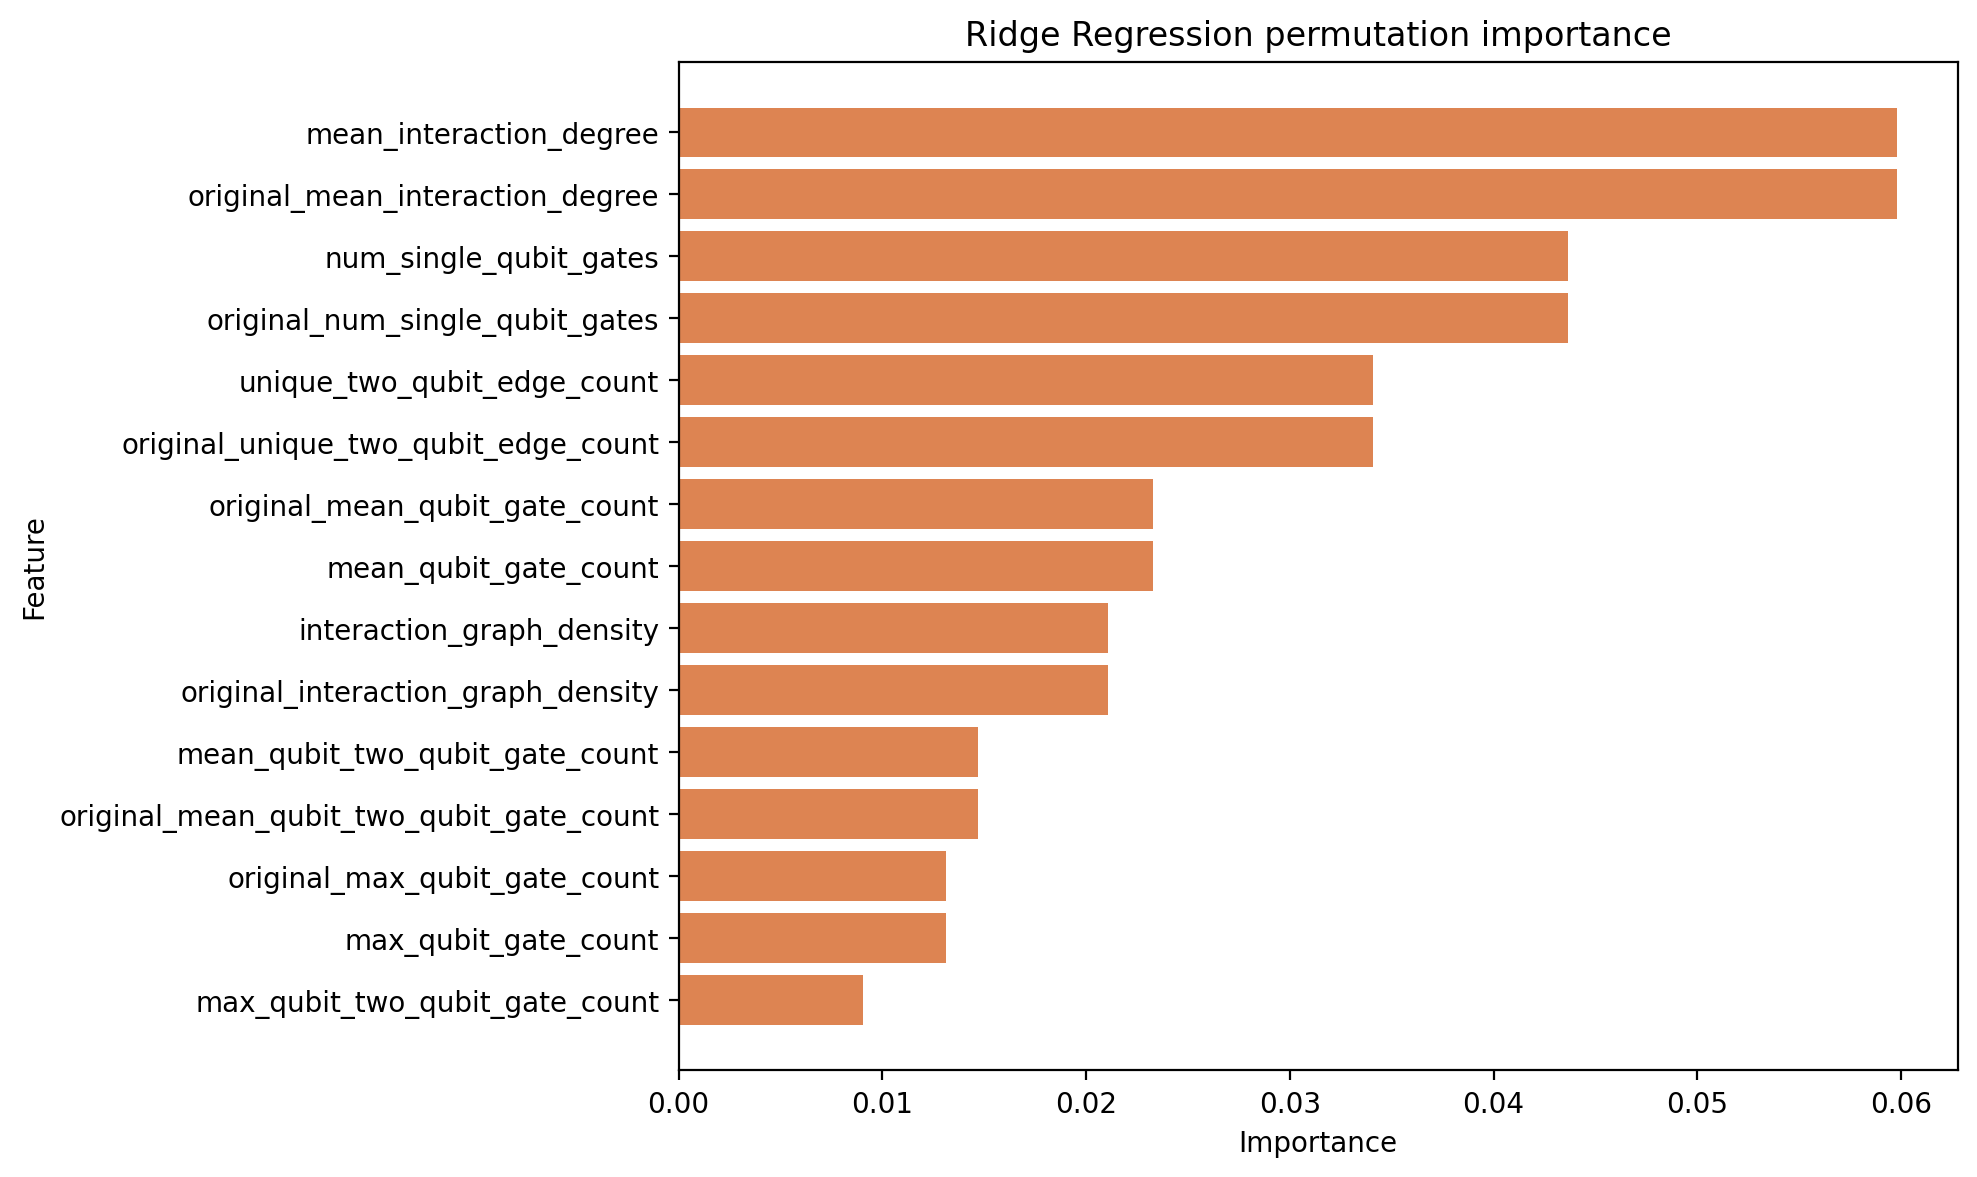

Data behind this chart, as committed beside it:
feature, importance_mean, importance_std
mean_interaction_degree, 0.05979, 0.0006694
original_mean_interaction_degree, 0.05979, 0.0006694
num_single_qubit_gates, 0.04368, 0.0006162
original_num_single_qubit_gates, 0.04368, 0.0006162
unique_two_qubit_edge_count, 0.03409, 0.0005398
original_unique_two_qubit_edge_count, 0.03409, 0.0005398
original_mean_qubit_gate_count, 0.0233, 0.000523
mean_qubit_gate_count, 0.0233, 0.000523
interaction_graph_density, 0.02109, 0.000424
original_interaction_graph_density, 0.02109, 0.000424
mean_qubit_two_qubit_gate_count, 0.01471, 0.000203
original_mean_qubit_two_qubit_gate_count, 0.01471, 0.000203
original_max_qubit_gate_count, 0.01315, 0.0003518
max_qubit_gate_count, 0.01315, 0.0003518
max_qubit_two_qubit_gate_count, 0.009026, 0.0002255
original_max_qubit_two_qubit_gate_count, 0.009026, 0.0002255
circuit_depth, 0.008626, 0.0002704
original_circuit_depth, 0.008626, 0.0002704
readout_error, 0.008337, 0.0003979
original_num_cx, 0.006485, 0.0003686
num_cx, 0.006485, 0.0003686
long_range_interaction_score, 0.005301, 0.0001696
original_long_range_interaction_score, 0.005301, 0.0001696
max_interaction_degree, 0.002389, 0.0001503
original_max_interaction_degree, 0.002389, 0.0001503
num_cz, 0.00215, 0.0001288
original_num_cz, 0.00215, 0.0001288
qubit_count, 0.0007335, 0.0001433
measurement_count, 0.0007335, 0.0001433
two_qubit_gate_error, 0.0007209, 9.610216165876597e-05
entanglement_density, 0.0002921, 4.7957383564297364e-05
original_entanglement_density, 0.0002921, 4.795738326383017e-05
t1_mean, 0.0001925, 5.1093536735284615e-05
t2_mean, 5.6371015739391066e-05, 2.1515819076598037e-05
single_qubit_gate_error, 3.120007693429433e-05, 3.3183454067380406e-05
active_qubit_fraction, -7.542304217619117e-06, 5.299699880309555e-06
original_active_qubit_fraction, -7.5423042179305e-06, 5.299699880672549e-06
